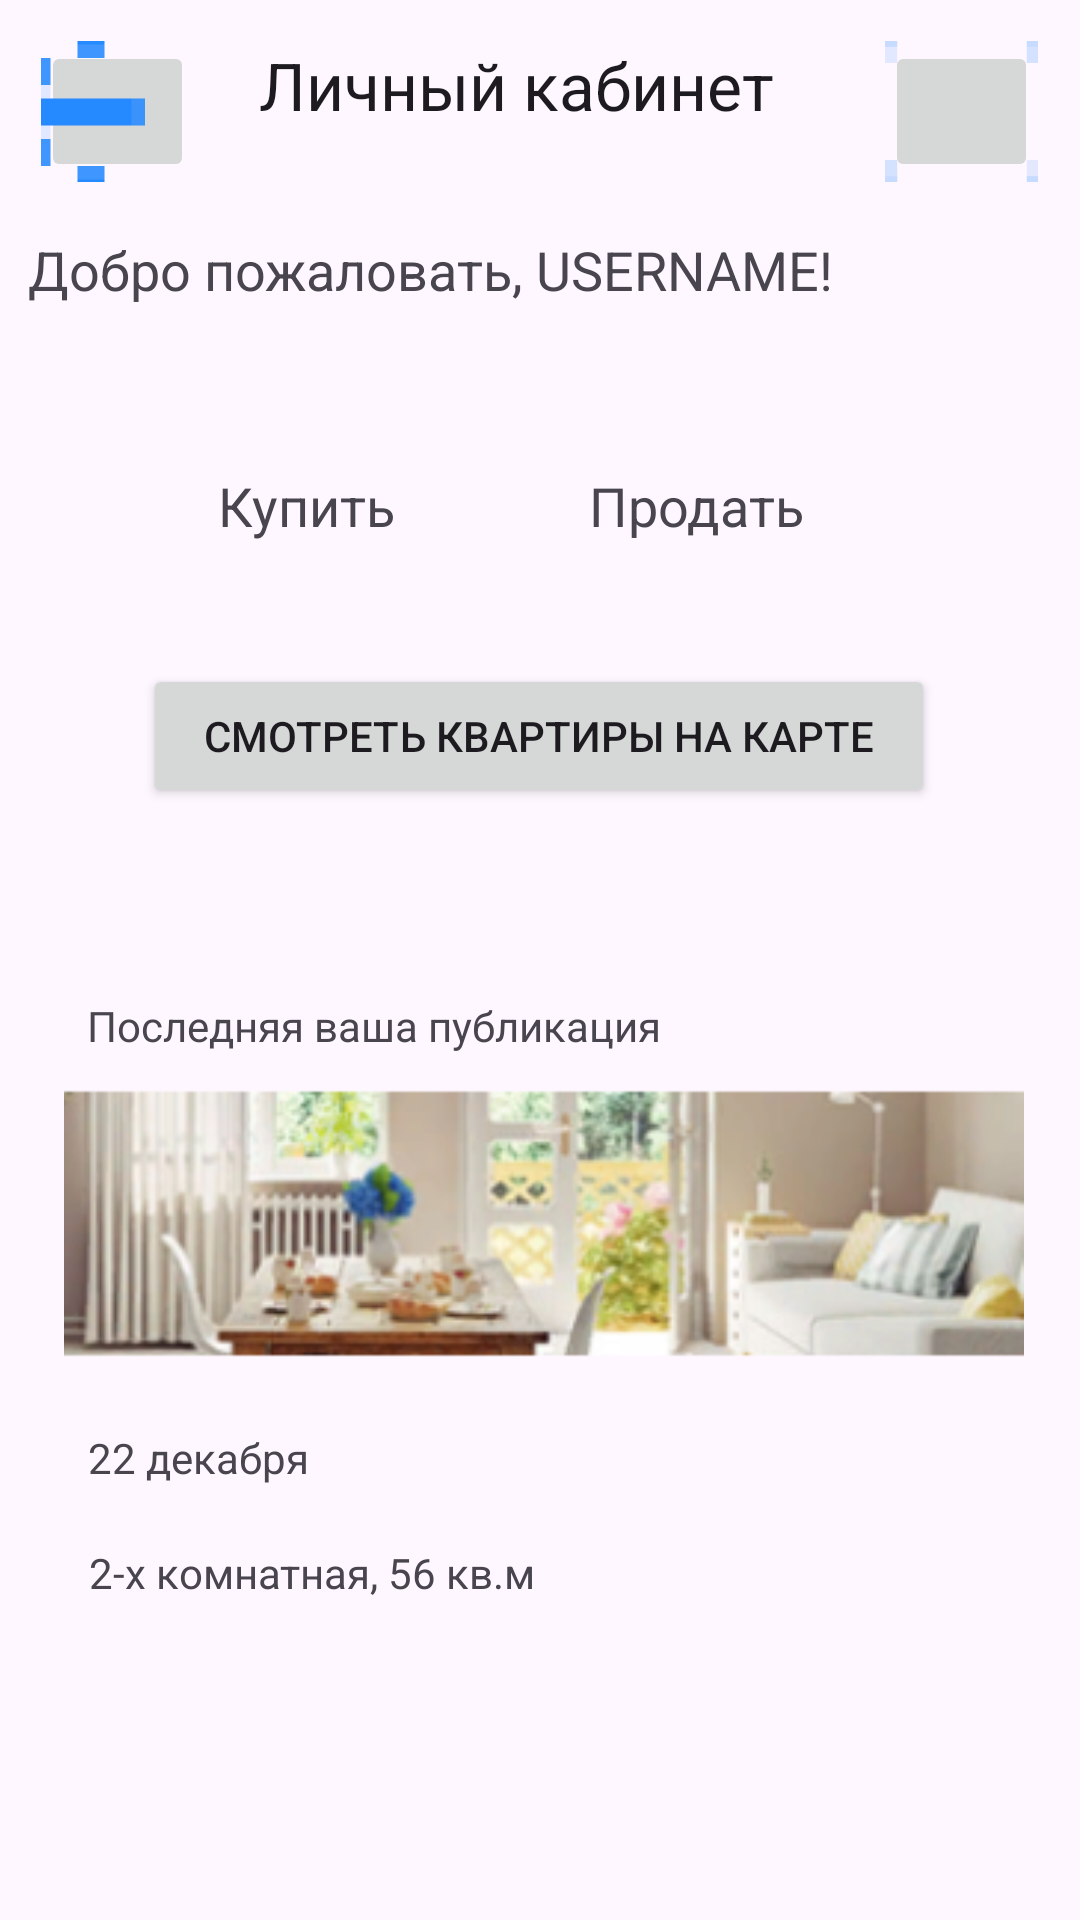

Produce the Android XML layout that renders to this screen, including the resource entries it uses.
<!-- AndroidManifest.xml: application theme Theme.Konuk_v_8 -->
<!-- res/layout/personalarea.xml -->
<?xml version="1.0" encoding="utf-8"?>
<androidx.constraintlayout.widget.ConstraintLayout xmlns:android="http://schemas.android.com/apk/res/android"
    xmlns:app="http://schemas.android.com/apk/res-auto"
    xmlns:tools="http://schemas.android.com/tools"
    android:layout_width="match_parent"
    android:layout_height="match_parent"
    tools:context=".PersonalArea">

    <TextView
        android:id="@+id/text"
        android:layout_width="186dp"
        android:layout_height="39dp"
        android:text="Личный кабинет"
        android:textAppearance="@style/TextAppearance.AppCompat.Large"
        app:layout_constraintBottom_toBottomOf="parent"
        app:layout_constraintEnd_toEndOf="parent"
        app:layout_constraintHorizontal_bias="0.497"
        app:layout_constraintStart_toStartOf="parent"
        app:layout_constraintTop_toTopOf="parent"
        app:layout_constraintVertical_bias="0.023" />

    <TextView
        android:id="@+id/text"
        android:layout_width="287dp"
        android:layout_height="33dp"
        android:text="Добро пожаловать, USERNAME!"
        android:textAppearance="@style/TextAppearance.AppCompat.Medium"
        app:layout_constraintBottom_toBottomOf="parent"
        app:layout_constraintEnd_toEndOf="parent"
        app:layout_constraintHorizontal_bias="0.129"
        app:layout_constraintStart_toStartOf="parent"
        app:layout_constraintTop_toTopOf="parent"
        app:layout_constraintVertical_bias="0.128"
        tools:ignore="DuplicateIds" />

    <ImageButton
        android:id="@+id/btnSetting"
        android:layout_width="51dp"
        android:layout_height="47dp"
        android:onClick="onClickSetting"
        app:layout_constraintBottom_toBottomOf="parent"
        app:layout_constraintEnd_toEndOf="parent"
        app:layout_constraintHorizontal_bias="0.955"
        app:layout_constraintStart_toStartOf="parent"
        app:layout_constraintTop_toTopOf="parent"
        app:layout_constraintVertical_bias="0.023"
        app:srcCompat="@mipmap/setting_foreground" />

    <ImageButton
        android:id="@+id/btnBack"
        android:layout_width="51dp"
        android:layout_height="47dp"
        android:onClick="onClick"
        app:layout_constraintBottom_toBottomOf="parent"
        app:layout_constraintEnd_toEndOf="parent"
        app:layout_constraintHorizontal_bias="0.044"
        app:layout_constraintStart_toStartOf="parent"
        app:layout_constraintTop_toTopOf="parent"
        app:layout_constraintVertical_bias="0.023"
        app:srcCompat="@mipmap/back_foreground" />

    <TextView
        android:id="@+id/tvSell"
        android:layout_width="wrap_content"
        android:layout_height="wrap_content"
        android:text="Продать"
        android:background="@drawable/backgr"
        android:textAppearance="@style/TextAppearance.AppCompat.Medium"
        app:layout_constraintBottom_toBottomOf="parent"
        app:layout_constraintEnd_toEndOf="parent"
        app:layout_constraintHorizontal_bias="0.681"
        app:layout_constraintStart_toStartOf="parent"
        app:layout_constraintTop_toTopOf="parent"
        app:layout_constraintVertical_bias="0.254"
        tools:ignore="MissingConstraints" />

    <TextView
        android:id="@+id/tvBuy"
        android:layout_width="wrap_content"
        android:layout_height="wrap_content"
        android:text="Купить"
        android:background="@drawable/backgr"
        android:textAppearance="@style/TextAppearance.AppCompat.Medium"
        app:layout_constraintBottom_toBottomOf="parent"
        app:layout_constraintEnd_toEndOf="parent"
        app:layout_constraintHorizontal_bias="0.241"
        app:layout_constraintStart_toStartOf="parent"
        app:layout_constraintTop_toTopOf="parent"
        app:layout_constraintVertical_bias="0.254"
        tools:ignore="MissingConstraints" />

    <Button
        android:id="@+id/button"
        android:layout_width="264dp"
        android:layout_height="48dp"
        android:text="Смотреть квартиры на карте"
        android:onClick="onClickMaps"
        app:layout_constraintBottom_toBottomOf="parent"
        app:layout_constraintEnd_toEndOf="parent"
        app:layout_constraintHorizontal_bias="0.496"
        app:layout_constraintStart_toStartOf="parent"
        app:layout_constraintTop_toTopOf="parent"
        app:layout_constraintVertical_bias="0.374" />

    <TextView
        android:id="@+id/textView5"
        android:layout_width="266dp"
        android:layout_height="27dp"
        android:text="Последняя ваша публикация"
        app:layout_constraintBottom_toBottomOf="parent"
        app:layout_constraintEnd_toEndOf="parent"
        app:layout_constraintHorizontal_bias="0.31"
        app:layout_constraintStart_toStartOf="parent"
        app:layout_constraintTop_toTopOf="parent"
        app:layout_constraintVertical_bias="0.542"
        tools:ignore="MissingConstraints" />

    <ImageView
        android:id="@+id/imageView6"
        android:layout_width="381dp"
        android:layout_height="320dp"
        app:layout_constraintBottom_toBottomOf="parent"
        app:layout_constraintEnd_toEndOf="parent"
        app:layout_constraintHorizontal_bias="0.466"
        app:layout_constraintStart_toStartOf="parent"
        app:layout_constraintTop_toTopOf="parent"
        app:layout_constraintVertical_bias="0.776"
        app:srcCompat="@mipmap/home_foreground" />

    <TextView
        android:id="@+id/textView6"
        android:layout_width="157dp"
        android:layout_height="24dp"
        android:text="22 декабря"
        app:layout_constraintBottom_toBottomOf="parent"
        app:layout_constraintEnd_toEndOf="parent"
        app:layout_constraintHorizontal_bias="0.145"
        app:layout_constraintStart_toStartOf="parent"
        app:layout_constraintTop_toTopOf="parent"
        app:layout_constraintVertical_bias="0.773" />

    <TextView
        android:id="@+id/textView7"
        android:layout_width="156dp"
        android:layout_height="23dp"
        android:text="2-х комнатная, 56 кв.м"
        app:layout_constraintBottom_toBottomOf="parent"
        app:layout_constraintEnd_toEndOf="parent"
        app:layout_constraintHorizontal_bias="0.145"
        app:layout_constraintStart_toStartOf="parent"
        app:layout_constraintTop_toTopOf="parent"
        app:layout_constraintVertical_bias="0.834" />

</androidx.constraintlayout.widget.ConstraintLayout>
<!-- resources referenced by this layout -->
<resources>
  <!-- mipmap back_foreground: webp bitmap (mipmap-hdpi, 452 bytes) -->
  <!-- mipmap home_foreground: webp bitmap (mipmap-hdpi, 11860 bytes) -->
  <!-- mipmap setting_foreground: webp bitmap (mipmap-hdpi, 1286 bytes) -->
  <style name="Theme.Konuk_v_8" parent="Base.Theme.Konuk_v_8" />
  <style name="Base.Theme.Konuk_v_8" parent="Theme.Material3.DayNight.NoActionBar">
          
          
      </style>
</resources>
